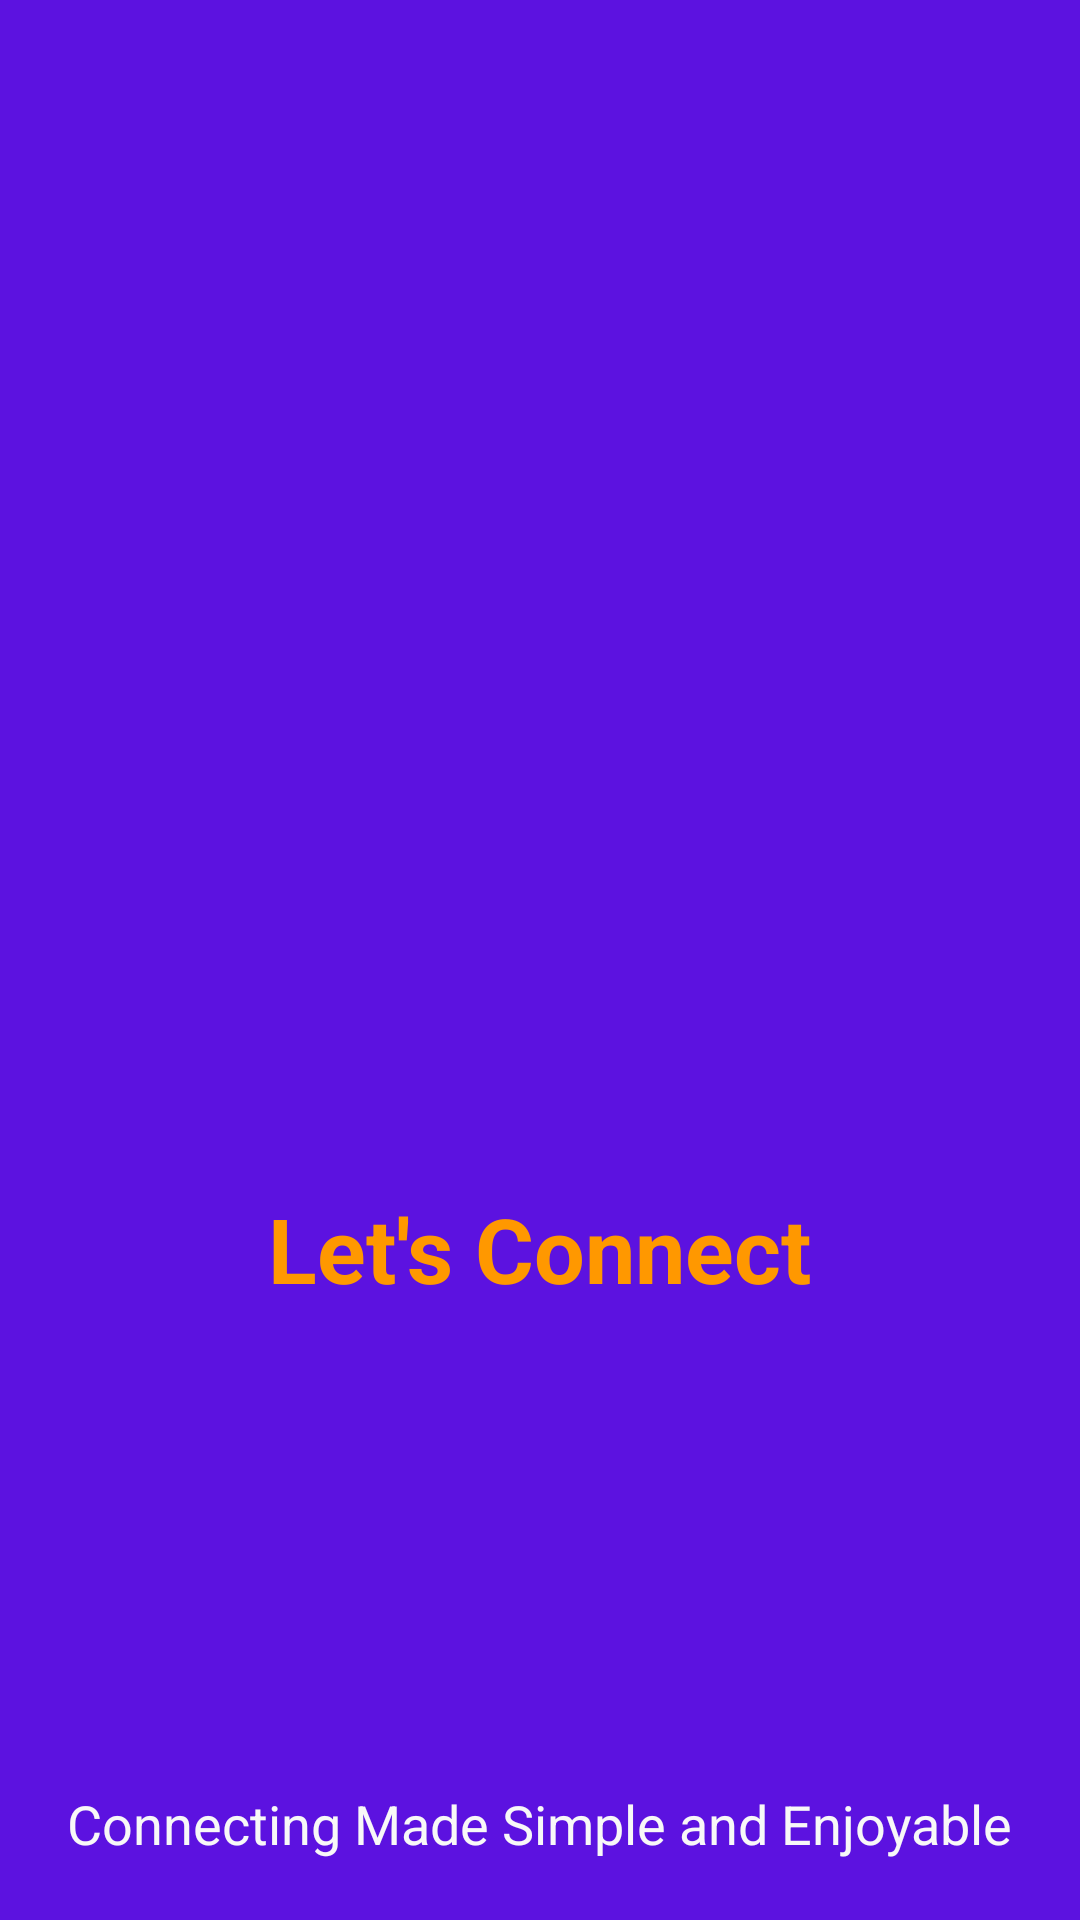

Reconstruct the res/layout file that produces this screen, plus the resources it refers to.
<!-- AndroidManifest.xml: application theme Theme.VideoUs -->
<!-- res/layout/activity_splash.xml -->
<?xml version="1.0" encoding="utf-8"?>
<RelativeLayout xmlns:android="http://schemas.android.com/apk/res/android"
    xmlns:app="http://schemas.android.com/apk/res-auto"
    xmlns:tools="http://schemas.android.com/tools"
    android:id="@+id/ScrollView"
    android:layout_width="match_parent"
    android:background="#5C12E0"
    android:layout_height="match_parent"
    tools:context=".SplashActivity">
    <ImageView
        android:id="@+id/logo"
        android:layout_width="150dp"
        android:layout_height="150dp"
        android:src="@drawable/videocall1"
        android:layout_centerInParent="true"
        />

    <TextView
        android:id="@id/Name"
        android:layout_width="wrap_content"
        android:layout_height="wrap_content"
        android:text="@string/app_name"
        android:textColor="#FF9800"
        android:textSize="30sp"
        android:textStyle="bold"
        android:layout_below="@id/logo"
        android:layout_centerHorizontal="true"
        android:layout_marginTop="1dp"
        android:layout_centerInParent="true"
       />

    <TextView
        android:layout_width="wrap_content"
        android:layout_height="wrap_content"
        android:text="Connecting Made Simple and Enjoyable"
        android:textColor="#F8F8F8"
        android:textSize="18sp"
        android:layout_alignParentBottom="true"
        android:layout_centerHorizontal="true"
        android:layout_marginBottom="20dp"/>

    


</RelativeLayout>
<!-- resources referenced by this layout -->
<resources>
  <color name="button">#103264</color>
  <string name="app_name">Let\'s Connect</string>
  <style name="Theme.VideoUs" parent="Base.Theme.VideoUs" />
  <style name="Base.Theme.VideoUs" parent="Theme.Material3.DayNight.NoActionBar">
          
          
      </style>
</resources>
